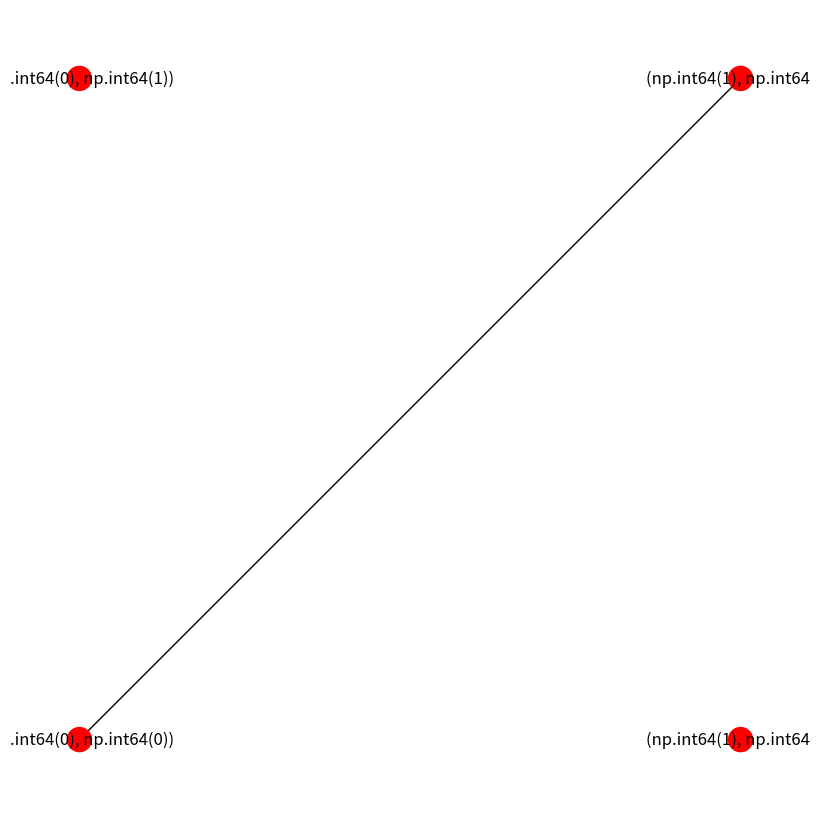
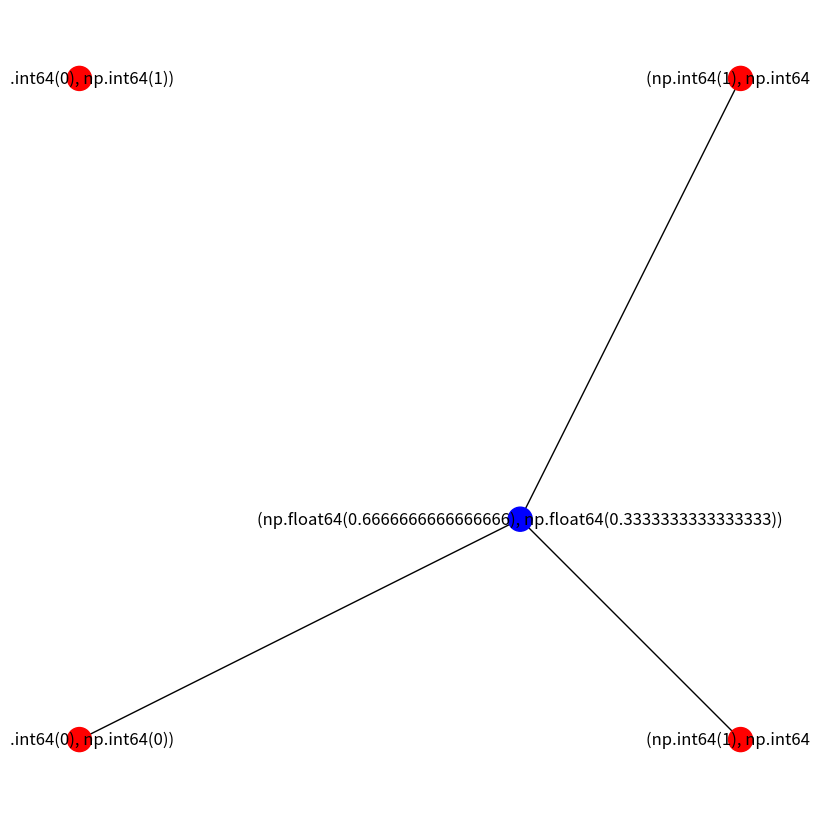
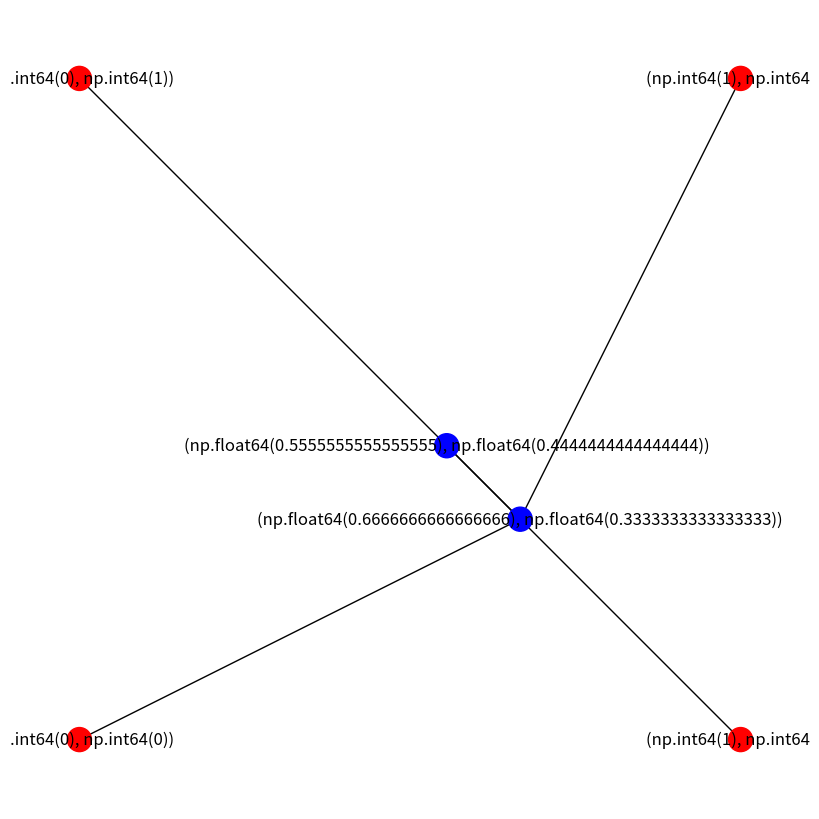

Reproduce these figures in Python, in order.
import numpy as np
import networkx as nx
from scipy.spatial import distance
from itertools import product,combinations
import matplotlib.pyplot as plt

class EuclideanSteinerTree:

    def __init__(self, points: np.ndarray):
        """
        Initialize the Steiner Tree with terminal points.
        :param points: A numpy array of shape (N, 2) or (N, 3) representing terminal points in 2D or 3D.
        """
        self.dim = points.shape[1]  # Determine if 2D or 3D 
        #(the code now works for 2D only may update legal moves meth for 3D)
        self.max_degree = self.dim + 1

        self.terminals = set(map(tuple, points))  # Convert to set for quick lookup
        self.graph = nx.Graph()
        
        # Add terminal nodes to the graph
        for point in self.terminals:
            self.graph.add_node(point, type='terminal')
        
        self.component = [] # Start with all terminals unconnected
        self.track_connected = {}
        for node in self.graph.nodes :
            comp = {node}
            self.component.append(comp)
            self.track_connected[node] = comp
        

    def get_low_degree_terminals(self):
        """
        Return terminal points with 2 or fewer neighbors.
        """
        return {node for node in self.terminals
                 if self.graph.degree[node] <= self.dim}
    
    def legal_moves(self):
        moves = []
        ## add simple edges
        moves+=self.get_combination(size = 2)
        ## add edges with steiner point
        moves+=self.get_bifurcation()
        return moves
    
    def get_combination(self,size):
        moves = []
        mixes = combinations(self.component,size)
        for mix in mixes :
            for combo in product(*mix):
                if self.check(combo) :
                    moves.append(combo)
        return moves
    def check(self,combo):
        for n in combo :
            if self.graph.nodes[n]['type'] != 'terminal' :
                return False
            
        for n in combo :
            if self.graph.degree[n] >= self.dim:
                return False
        return True


    def get_bifurcation(self):
        moves = []
        for u,v in self.graph.edges:
            comp = self.track_connected[u]
            for other_comp in self.component :
                if comp!=other_comp :
                    for k in other_comp :
                        moves.append((u,v,k))
        return moves

    def play_move(self, move):
        """
        Play a legal move by adding edges or a Steiner point.
        """
        if len(move) == 2:
            # Add an edge between two points
            p1, p2 = move
            self.graph.add_edge(p1, p2, weight=distance.euclidean(p1, p2))
        else:
            # Add a Steiner point for triplet (2D)
            centroid = tuple(np.mean(move, axis=0))
            self.graph.add_node(centroid, type='steiner')
            for point in move:
                self.graph.add_edge(centroid, point, weight=distance.euclidean(centroid, point))
            self.graph.remove_edge(move[0],move[1])
        # Update connected components
        new_component = set()

        if len(move)>2 : #Steiner Point addition case
            new_component.update(self.track_connected[move[0]])
            new_component.update(self.track_connected[move[-1]])
            self.component.remove(self.track_connected[move[0]])
            self.component.remove(self.track_connected[move[-1]])
            new_component.add(centroid)
        else : #Other case
            for point in move:
                new_component.update(self.track_connected[point])
                self.component.remove(self.track_connected[point])
        self.component.append(new_component)
        for point in new_component:
            self.track_connected[point] = new_component
    
    def terminal(self):
        return len(self.component)<=1
    
    def get_hash(self):
        return nx.weisfeiler_lehman_graph_hash(self.graph)

    def optimize(self):
        pass
    
    def get_score(self):
        if self.terminal :
            self.optimize()
            return sum(nx.get_edge_attributes(self.graph, 'weight').values())
        else :
            return None
        
    def plot_tree(self):
        """
        Plot the Steiner tree with correct node positions.
        """
        pos = { }
        for node in self.graph.nodes :
            pos[node] = node

        node_colors = ['red' if self.graph.nodes[n]['type'] == 'terminal' else 'blue' for n in self.graph.nodes]
        
        plt.figure(figsize=(8, 8))
        nx.draw(self.graph, pos, with_labels=True, node_color=node_colors, node_size=300, edge_color='black')
        plt.show()
    
if __name__ == "__main__":
    # Define a simple test case: a square with a central Steiner point
    terminals = np.array([(0, 0), (0, 1), (1, 0), (1, 1)])
    tree = EuclideanSteinerTree(terminals)
    terminals = np.array([(0, 0), (1, 0),(0, 1), (1, 1)])
    tree2 = EuclideanSteinerTree(terminals)

    print(nx.weisfeiler_lehman_graph_hash(tree.graph))
    print(nx.weisfeiler_lehman_graph_hash(tree2.graph))

    
    print("Initial legal moves:")
    for move in tree.legal_moves():
        print(move)
    tree.play_move(tree.legal_moves()[-1])
    tree.plot_tree()

    print("########################")

    for move in tree.legal_moves():
        print(move)
    tree.play_move(tree.legal_moves()[-1])
    tree.plot_tree()

    print("########################")

    for move in tree.legal_moves():
        print(move)
    tree.play_move(tree.legal_moves()[-3])
    tree.plot_tree()

    print("########################")
    print(tree.component)
    print(tree.legal_moves())
    

## Ajoute correction de pt de steiner
## Ajoute score
